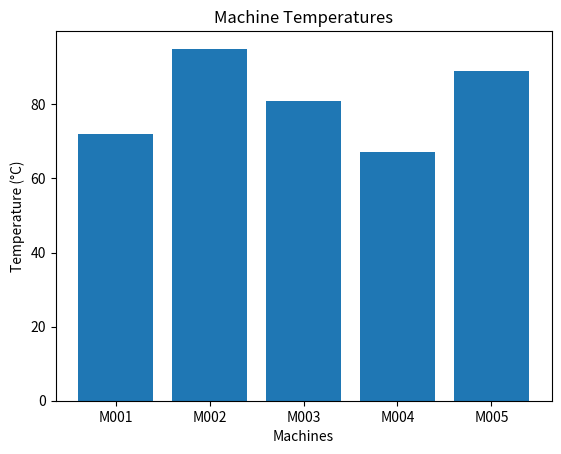
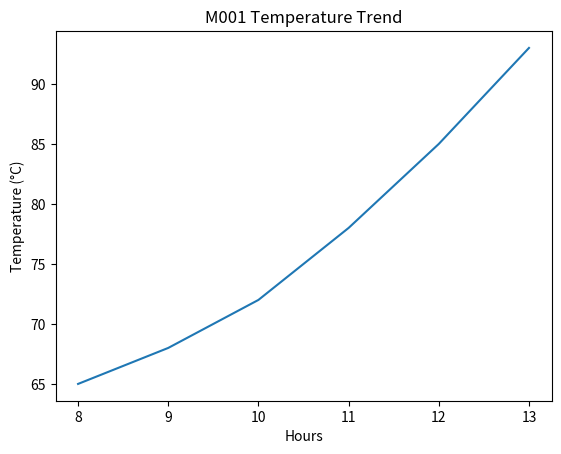
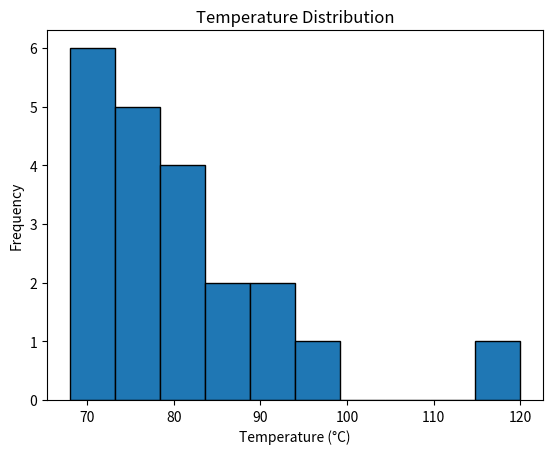
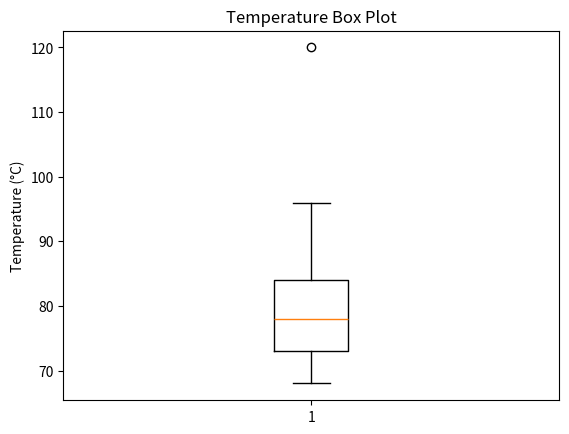
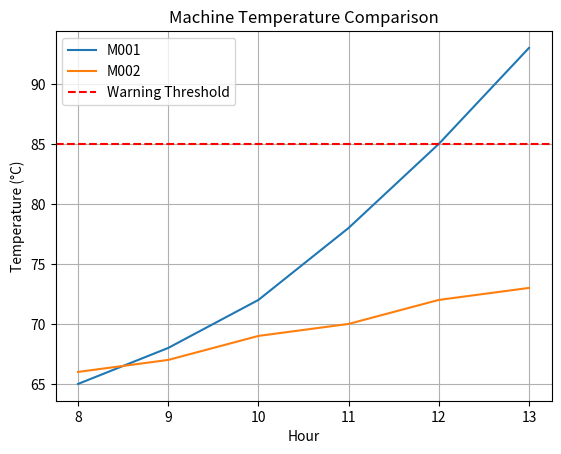
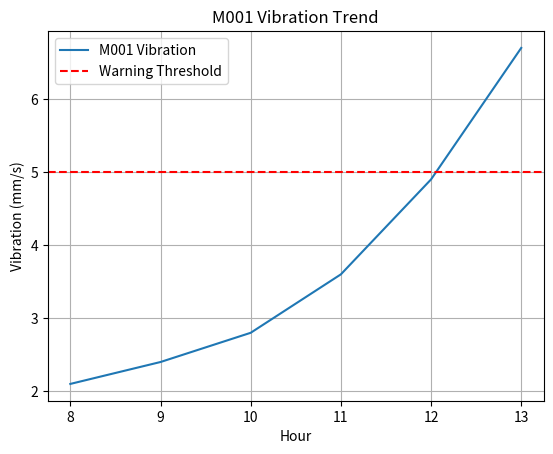

Reproduce these figures in Python, in order.
import matplotlib.pyplot as plt
# %% Bar Chart
machines = ["M001", "M002", "M003", "M004", "M005"]
temperatures = [72, 95, 81, 67, 89]

plt.bar(machines, temperatures)
plt.title("Machine Temperatures")
plt.xlabel("Machines")
plt.ylabel("Temperature (°C)")
plt.savefig("machine_temperatures.png")

plt.show()


# %% Line Chart
hours = [8, 9, 10, 11, 12, 13]
temperature = [65, 68, 72, 78, 85, 93]

plt.plot(hours, temperature)
plt.xlabel("Hours")
plt.ylabel("Temperature (°C)")
plt.title("M001 Temperature Trend")
plt.savefig("m001_temperature_trend.png")
plt.show()


# %% Histogram
temperatures = [
    68, 70, 71, 72, 72,
    73, 74, 75, 76, 77,
    78, 79, 80, 81, 82,
    84, 86, 89, 92, 96,120
]

plt.hist(temperatures, bins=10, edgecolor='black')
plt.title("Temperature Distribution")
plt.xlabel("Temperature (°C)")
plt.ylabel("Frequency")
plt.savefig("temperature_distribution.png")
plt.show()

# %% Box Plot
plt.boxplot(temperatures)
plt.title("Temperature Box Plot")
plt.ylabel("Temperature (°C)")
plt.savefig("temperature_box_plot.png")
plt.show()

#%% Multiple Line Chart
hours = [8, 9, 10, 11, 12, 13]

m001_temp = [65, 68, 72, 78, 85, 93]
m002_temp = [66, 67, 69, 70, 72, 73]
plt.plot(hours, m001_temp, label="M001")
plt.plot(hours, m002_temp, label="M002")

plt.xlabel("Hour")
plt.ylabel("Temperature (°C)")
plt.title("Machine Temperature Comparison")
plt.axhline(y=85, label="Warning Threshold", color='r', linestyle='--')
plt.legend()
plt.grid()
plt.savefig("machine_temperature_comparison.png")
plt.show()

#%% Line Chart with Threshold for vibration 
hours = [8, 9, 10, 11, 12, 13]
vibration = [2.1, 2.4, 2.8, 3.6, 4.9, 6.7]
plt.plot(hours, vibration, label="M001 Vibration")
plt.xlabel("Hour")
plt.ylabel("Vibration (mm/s)")
plt.title("M001 Vibration Trend")
plt.axhline(y=5, label="Warning Threshold", color='r', linestyle='--')
plt.legend()
plt.grid()
plt.savefig("m001_vibration_trend.png")
plt.show()
